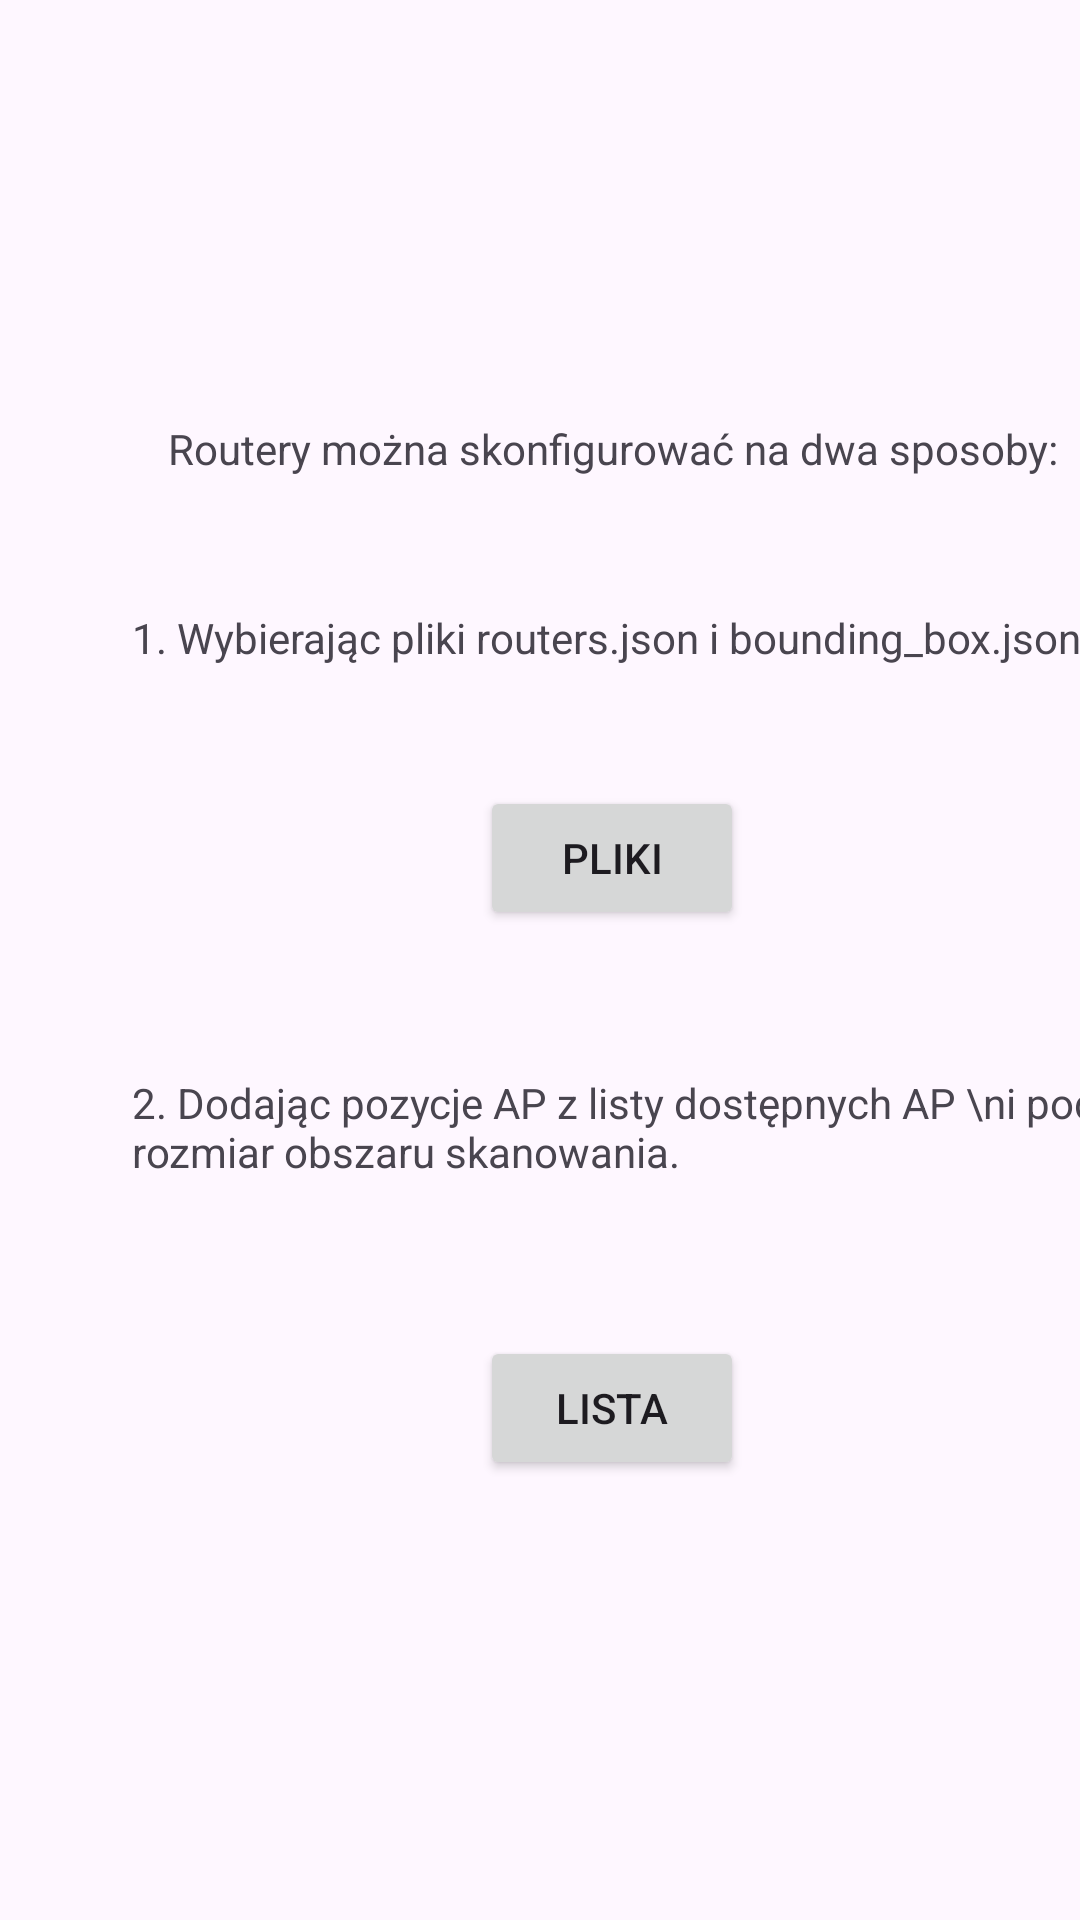

This screen was rendered from an Android layout file. Write that file and the resources it references.
<!-- AndroidManifest.xml: application theme Theme.WiFiRTT -->
<!-- res/layout/fragment_ask_for_method.xml -->
<?xml version="1.0" encoding="utf-8"?>
<androidx.constraintlayout.widget.ConstraintLayout xmlns:android="http://schemas.android.com/apk/res/android"
    xmlns:app="http://schemas.android.com/apk/res-auto"
    xmlns:tools="http://schemas.android.com/tools"
    android:id="@+id/frameLayout"
    android:layout_width="match_parent"
    android:layout_height="match_parent"
    tools:context=".ui.AskForMethodFragment">

    <Button
        android:id="@+id/askForMethodFiles"
        android:layout_width="wrap_content"
        android:layout_height="wrap_content"
        android:layout_marginStart="160dp"
        android:layout_marginTop="40dp"
        android:text="PLIKI"
        app:layout_constraintStart_toStartOf="parent"
        app:layout_constraintTop_toBottomOf="@+id/askForMethodTextView2" />

    <Button
        android:id="@+id/askForMethodList"
        android:layout_width="wrap_content"
        android:layout_height="wrap_content"
        android:layout_marginStart="160dp"
        android:layout_marginTop="52dp"
        android:text="LISTA"
        app:layout_constraintStart_toStartOf="parent"
        app:layout_constraintTop_toBottomOf="@+id/askForMethodTextView3" />

    <TextView
        android:id="@+id/askForMethodTextView1"
        android:layout_width="wrap_content"
        android:layout_height="wrap_content"
        android:layout_marginStart="56dp"
        android:layout_marginTop="140dp"
        android:text="Routery można skonfigurować na dwa sposoby:"
        app:layout_constraintStart_toStartOf="parent"
        app:layout_constraintTop_toTopOf="parent" />

    <TextView
        android:id="@+id/askForMethodTextView2"
        android:layout_width="wrap_content"
        android:layout_height="wrap_content"
        android:layout_marginStart="44dp"
        android:layout_marginTop="44dp"
        android:text="1. Wybierając pliki routers.json i bounding_box.json"
        app:layout_constraintStart_toStartOf="parent"
        app:layout_constraintTop_toBottomOf="@+id/askForMethodTextView1" />

    <TextView
        android:id="@+id/askForMethodTextView3"
        android:layout_width="wrap_content"
        android:layout_height="wrap_content"
        android:layout_marginStart="44dp"
        android:layout_marginTop="48dp"
        android:text="2. Dodając pozycje AP z listy dostępnych AP \ni podając rozmiar obszaru skanowania."
        app:layout_constraintStart_toStartOf="parent"
        app:layout_constraintTop_toBottomOf="@+id/askForMethodFiles" />
</androidx.constraintlayout.widget.ConstraintLayout>
<!-- resources referenced by this layout -->
<resources>
  <style name="Theme.WiFiRTT" parent="android:Theme.Material.Light.NoActionBar" />
</resources>
